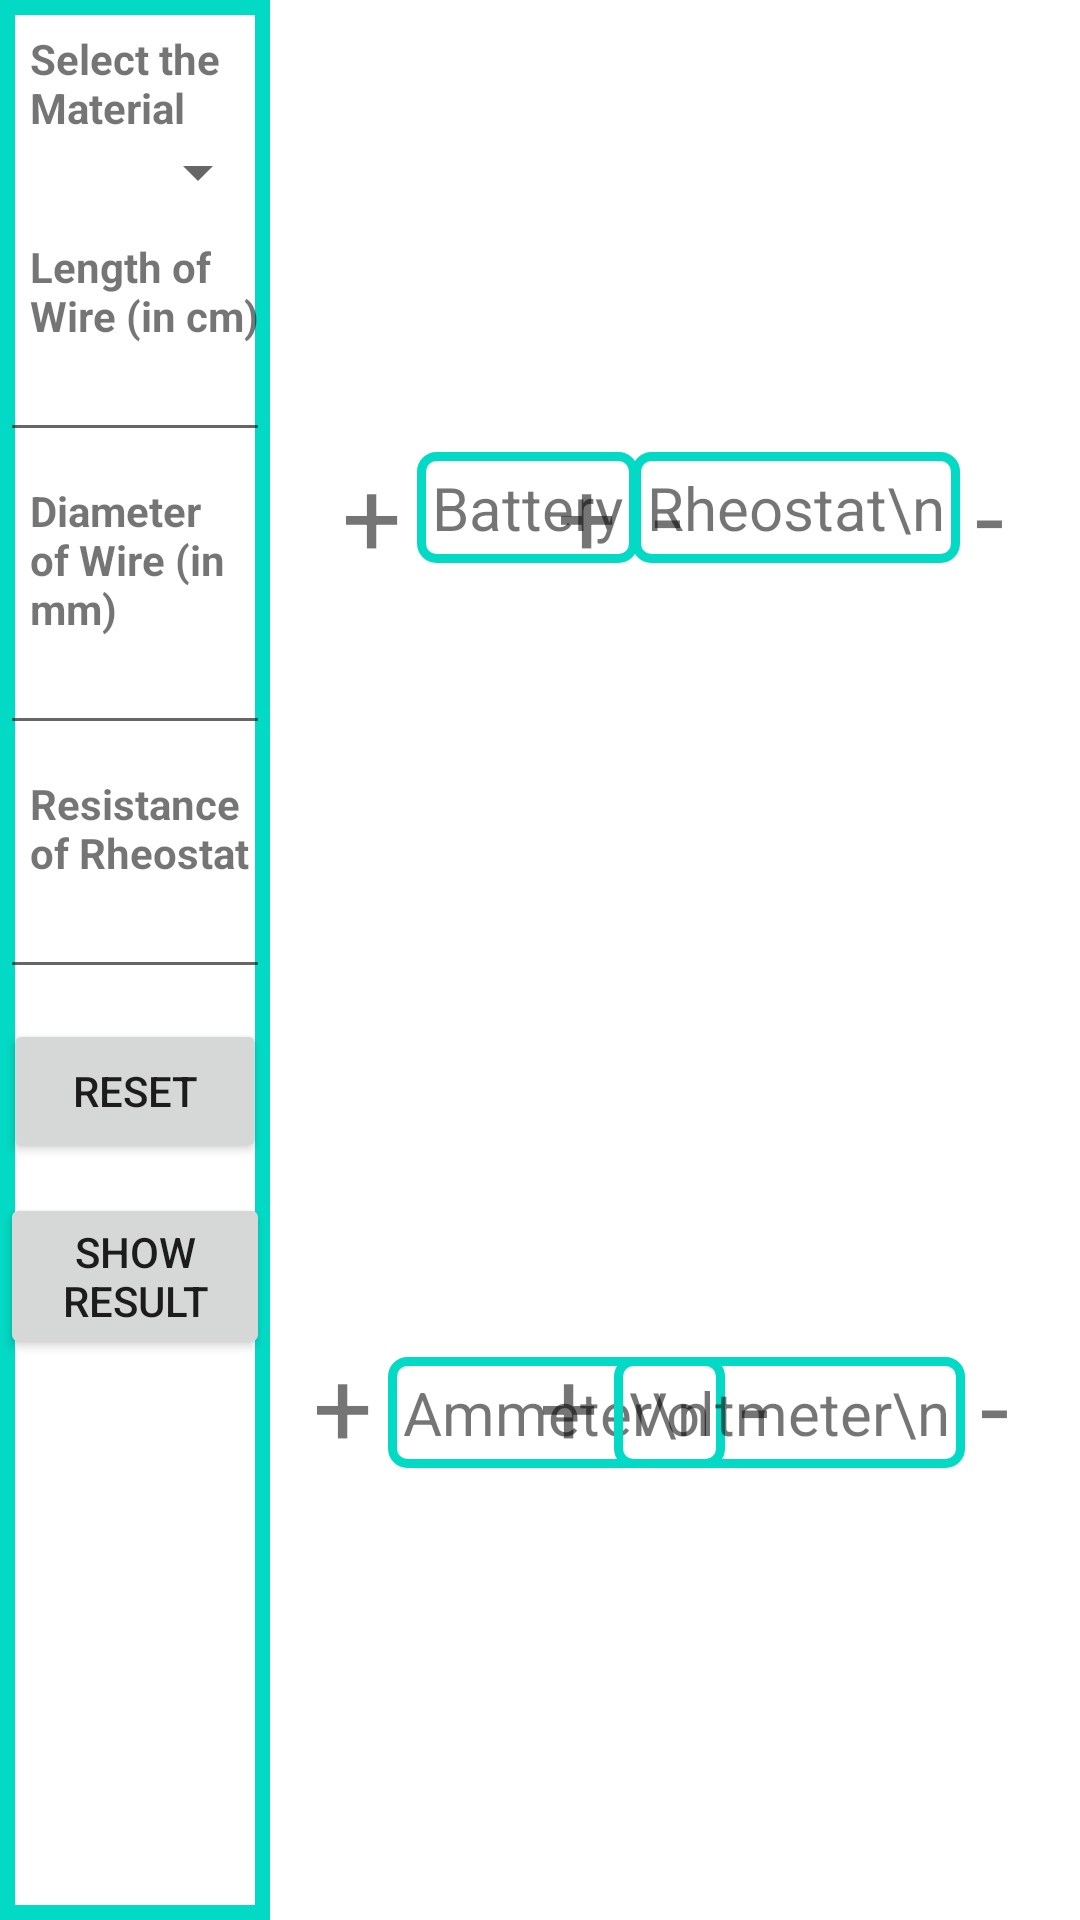

Produce the Android XML layout that renders to this screen, including the resource entries it uses.
<!-- AndroidManifest.xml: application theme Theme.VirtualPhysicsLab -->
<!-- res/layout/fragment_ohms_law_simulation.xml -->
<?xml version="1.0" encoding="utf-8"?>
<androidx.constraintlayout.widget.ConstraintLayout xmlns:android="http://schemas.android.com/apk/res/android"
    xmlns:tools="http://schemas.android.com/tools"
    xmlns:app="http://schemas.android.com/apk/res-auto"
    android:id="@+id/frameLayout3"
    android:layout_width="match_parent"
    android:layout_height="match_parent"
    tools:context=".OhmsLawSimulation">

    <LinearLayout
        android:id="@+id/linearLayout"
        android:layout_width="0dp"
        android:layout_height="match_parent"
        android:orientation="vertical"
        app:layout_constraintBottom_toBottomOf="parent"
        app:layout_constraintEnd_toEndOf="parent"
        app:layout_constraintHorizontal_bias="0"
        app:layout_constraintStart_toStartOf="parent"
        app:layout_constraintTop_toTopOf="parent"
        app:layout_constraintWidth_percent=".25"
        android:background="@drawable/border">

        <TextView
            android:id="@+id/textView18"
            android:layout_width="match_parent"
            android:layout_height="wrap_content"
            android:text="Select the Material"
            android:textStyle="bold"
            android:paddingLeft="10dp"
            android:paddingTop="10dp"
            />

        <Spinner
            android:id="@+id/material_ohm"
            android:layout_width="match_parent"
            android:layout_height="wrap_content"
            android:textAlignment="center"/>

        <TextView
            android:id="@+id/textView19"
            android:layout_width="match_parent"
            android:layout_height="wrap_content"
            android:layout_marginTop="10dp"
            android:paddingLeft="10dp"
            android:text="Length of Wire (in cm)"
            android:textStyle="bold" />

        <EditText
            android:id="@+id/length_ohms"
            android:layout_width="match_parent"
            android:layout_height="wrap_content"
            android:ems="10"
            android:inputType="numberDecimal"
            android:text=""
            android:textSize="14sp"
            android:paddingLeft="10dp"/>

        <TextView
            android:id="@+id/textView20"
            android:layout_width="match_parent"
            android:layout_height="wrap_content"
            android:layout_marginTop="10dp"
            android:paddingLeft="10dp"
            android:text="Diameter of Wire (in mm)"
            android:textStyle="bold" />

        <EditText
            android:id="@+id/diameter_ohms"
            android:layout_width="match_parent"
            android:layout_height="wrap_content"
            android:ems="10"
            android:inputType="numberDecimal"
            android:text=""
            android:textSize="14sp"
            android:paddingLeft="10dp"/>

        <TextView
            android:id="@+id/textView21"
            android:layout_width="match_parent"
            android:layout_height="wrap_content"
            android:text="Resistance of Rheostat"
            android:layout_marginTop="10dp"
            android:textStyle="bold"
            android:paddingLeft="10dp"/>

        <EditText
            android:id="@+id/resistance_ohms"
            android:layout_width="match_parent"
            android:layout_height="wrap_content"
            android:ems="10"
            android:inputType="numberDecimal"
            android:text=""
            android:textSize="14sp"
            android:paddingLeft="10dp"/>

        <Button
            android:id="@+id/reset_ohms"
            android:layout_width="wrap_content"
            android:layout_height="wrap_content"
            android:text="Reset"
            android:layout_marginTop="10dp"
            android:layout_gravity="center"/>

        <Button
            android:id="@+id/showResult_ohms"
            android:layout_width="wrap_content"
            android:layout_height="wrap_content"
            android:layout_marginTop="10dp"
            android:text="Show Result"
            android:layout_gravity="center"/>
    </LinearLayout>

    <androidx.constraintlayout.widget.ConstraintLayout
        android:layout_width="0dp"
        android:layout_height="match_parent"
        app:layout_constraintBottom_toBottomOf="parent"
        app:layout_constraintEnd_toEndOf="parent"
        app:layout_constraintHorizontal_bias="1"
        app:layout_constraintStart_toStartOf="parent"
        app:layout_constraintTop_toTopOf="parent"
        app:layout_constraintWidth_percent=".75">

        <TextView
            android:id="@+id/ammeter"
            android:layout_width="wrap_content"
            android:layout_height="wrap_content"
            android:background="@drawable/textview_border"
            android:text="Ammeter\n"
            android:textAlignment="center"
            android:textSize="20sp"
            app:layout_constraintBottom_toBottomOf="parent"
            app:layout_constraintEnd_toEndOf="parent"
            app:layout_constraintStart_toStartOf="parent"
            app:layout_constraintTop_toTopOf="parent"
            app:layout_constraintHorizontal_bias=".25"
            app:layout_constraintVertical_bias=".75"/>

        <TextView
            android:id="@+id/voltmeter"
            android:layout_width="wrap_content"
            android:layout_height="wrap_content"
            android:background="@drawable/textview_border"
            android:text="Voltmeter\n"
            android:textAlignment="center"
            android:textSize="20sp"
            app:layout_constraintBottom_toBottomOf="parent"
            app:layout_constraintEnd_toEndOf="parent"
            app:layout_constraintStart_toStartOf="parent"
            app:layout_constraintTop_toTopOf="parent"
            app:layout_constraintHorizontal_bias=".75"
            app:layout_constraintVertical_bias=".75"
            />

        <TextView
            android:id="@+id/battery"
            android:layout_width="wrap_content"
            android:layout_height="wrap_content"
            android:background="@drawable/textview_border"
            android:text="Battery"
            android:textSize="20sp"
            app:layout_constraintBottom_toBottomOf="parent"
            app:layout_constraintEnd_toEndOf="parent"
            app:layout_constraintStart_toStartOf="parent"
            app:layout_constraintTop_toTopOf="parent"
            app:layout_constraintHorizontal_bias=".25"
            app:layout_constraintVertical_bias=".25" />

        <TextView
            android:id="@+id/rheostat"
            android:layout_width="wrap_content"
            android:layout_height="wrap_content"
            android:background="@drawable/textview_border"
            android:text="Rheostat\n"
            android:textAlignment="center"
            android:textSize="20sp"
            tools:layout_editor_absoluteX="483dp"
            tools:layout_editor_absoluteY="103dp"
            app:layout_constraintBottom_toBottomOf="parent"
            app:layout_constraintEnd_toEndOf="parent"
            app:layout_constraintStart_toStartOf="parent"
            app:layout_constraintTop_toTopOf="parent"
            app:layout_constraintHorizontal_bias=".75"
            app:layout_constraintVertical_bias=".25" />

        <TextView
            android:id="@+id/bpos"
            android:layout_width="wrap_content"
            android:layout_height="wrap_content"
            android:text="+"
            android:textSize="35sp"
            android:layout_marginRight="5dp"
            app:layout_constraintBottom_toBottomOf="parent"
            app:layout_constraintEnd_toStartOf="@+id/battery"
            app:layout_constraintTop_toTopOf="parent"
            app:layout_constraintVertical_bias=".25" />
        <TextView
            android:id="@+id/rpos"
            android:layout_width="wrap_content"
            android:layout_height="wrap_content"
            android:text="+"
            android:textSize="35sp"
            android:layout_marginRight="5dp"
            app:layout_constraintBottom_toBottomOf="parent"
            app:layout_constraintEnd_toStartOf="@+id/rheostat"
            app:layout_constraintTop_toTopOf="parent"
            app:layout_constraintVertical_bias=".25" />
        <TextView
            android:id="@+id/bneg"
            android:layout_width="wrap_content"
            android:layout_height="wrap_content"
            android:text="-"
            android:textSize="35sp"
            android:layout_marginLeft="5dp"
            app:layout_constraintBottom_toBottomOf="parent"
            app:layout_constraintTop_toTopOf="parent"
            app:layout_constraintStart_toEndOf="@id/battery"
            app:layout_constraintVertical_bias=".25" />
        <TextView
            android:id="@+id/rneg"
            android:layout_width="wrap_content"
            android:layout_height="wrap_content"
            android:text="-"
            android:textSize="35sp"
            android:layout_marginLeft="5dp"
            app:layout_constraintBottom_toBottomOf="parent"
            app:layout_constraintTop_toTopOf="parent"
            app:layout_constraintStart_toEndOf="@id/rheostat"
            app:layout_constraintVertical_bias=".25" />
        <TextView
            android:id="@+id/aneg"
            android:layout_width="wrap_content"
            android:layout_height="wrap_content"
            android:text="-"
            android:textSize="35sp"
            android:layout_marginLeft="5dp"
            app:layout_constraintBottom_toBottomOf="parent"
            app:layout_constraintTop_toTopOf="parent"
            app:layout_constraintStart_toEndOf="@id/ammeter"
            app:layout_constraintVertical_bias=".75" />
        <TextView
            android:id="@+id/vneg"
            android:layout_width="wrap_content"
            android:layout_height="wrap_content"
            android:text="-"
            android:textSize="35sp"
            android:layout_marginLeft="5dp"
            app:layout_constraintBottom_toBottomOf="parent"
            app:layout_constraintTop_toTopOf="parent"
            app:layout_constraintStart_toEndOf="@id/voltmeter"
            app:layout_constraintVertical_bias=".75" />
        <TextView
            android:id="@+id/apos"
            android:layout_width="wrap_content"
            android:layout_height="wrap_content"
            android:text="+"
            android:textSize="35sp"
            android:layout_marginRight="5dp"
            app:layout_constraintBottom_toBottomOf="parent"
            app:layout_constraintEnd_toStartOf="@+id/ammeter"
            app:layout_constraintTop_toTopOf="parent"
            app:layout_constraintVertical_bias=".75" />
        <TextView
            android:id="@+id/vpos"
            android:layout_width="wrap_content"
            android:layout_height="wrap_content"
            android:text="+"
            android:textSize="35sp"
            android:layout_marginRight="5dp"
            app:layout_constraintBottom_toBottomOf="parent"
            app:layout_constraintEnd_toStartOf="@+id/voltmeter"
            app:layout_constraintTop_toTopOf="parent"
            app:layout_constraintVertical_bias=".75" />
    </androidx.constraintlayout.widget.ConstraintLayout>

</androidx.constraintlayout.widget.ConstraintLayout>
<!-- resources referenced by this layout -->
<resources>
  <!-- drawable border (drawable) -->
  <?xml version="1.0" encoding="utf-8"?>
  <shape xmlns:android="http://schemas.android.com/apk/res/android"
      android:shape="rectangle">
      <stroke android:width="5dp"
          android:color="@color/teal_200"/>
  
  </shape>
  <!-- drawable textview_border (drawable) -->
  <?xml version="1.0" encoding="utf-8"?>
  <shape xmlns:android="http://schemas.android.com/apk/res/android"
      android:shape="rectangle">
      <stroke android:width="3dp"
          android:color="@color/teal_200"/>
      <corners android:radius="5dp"
          />
      <padding android:top="5dp"
          android:left="5dp"
          android:right="5dp"
          android:bottom="5dp"/>
  
  </shape>
  <style name="Theme.VirtualPhysicsLab" parent="Theme.MaterialComponents.DayNight.DarkActionBar">
          
          <item name="colorPrimary">@color/teal_700</item>
          <item name="colorPrimaryVariant">@color/teal_200</item>
          <item name="colorOnPrimary">@color/white</item>
          
          <item name="colorSecondary">@color/teal_200</item>
          <item name="colorSecondaryVariant">@color/teal_700</item>
          <item name="colorOnSecondary">@color/black</item>
          
          <item name="android:statusBarColor" tools:targetApi="l">?attr/colorPrimary</item>
          
  
  
      </style>
  <color name="teal_200">#FF03DAC5</color>
  <color name="teal_700">#FF018786</color>
  <color name="white">#FFFFFFFF</color>
  <color name="black">#FF000000</color>
</resources>
